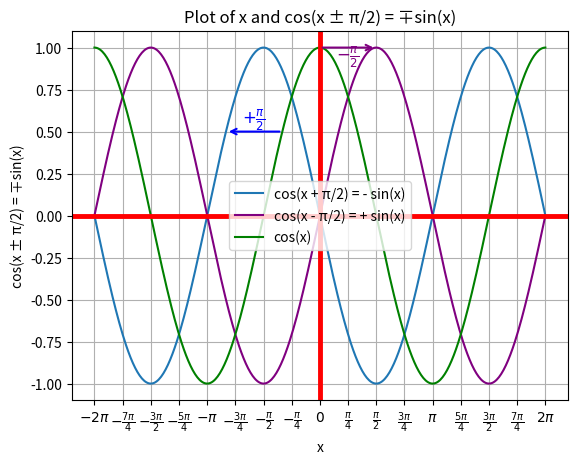

Python code for this plot:
import numpy as np
import matplotlib.pyplot as plt

# Generate x values
x = np.linspace(-2*np.pi, 2*np.pi, 400)

# Calculate cos(x + π/2)
cos_x_plus_pi_2 = np.cos(x + np.pi/2)

# Calculate cos(x - π/2)
cos_x_minus_pi_2 = np.cos(x - np.pi/2)

# Calculate cos(x)
cos_x = np.cos(x)

# Plot x and cos(x + π/2) with label indicating it's equivalent to -sin(x)
plt.plot(x, cos_x_plus_pi_2, label='cos(x + π/2) = - sin(x)')

# Plot x and cos(x - π/2) with purple color and label indicating it's equivalent to +sin(x)
plt.plot(x, cos_x_minus_pi_2, label='cos(x - π/2) = + sin(x)', color='purple')

# Plot x and cos(x) with green color
plt.plot(x, cos_x, label='cos(x)', color='green')

# Labeling the x-axis and y-axis
plt.xlabel('x')
plt.ylabel('cos(x ± π/2) = ∓sin(x)')

# Set the title of the plot
plt.title('Plot of x and cos(x ± π/2) = ∓sin(x)')

# Display legend
plt.legend()

# Display grid
plt.grid(True)

# Show x-axis and y-axis
plt.axhline(0, color='red', linewidth=3.5)  # Horizontal line at y=0
plt.axvline(0, color='red', linewidth=3.5)  # Vertical line at x=0

# Set x ticks at intervals of π/4
plt.xticks(np.arange(-2*np.pi, 2*np.pi + np.pi/4, np.pi/4), 
           [r'$-2\pi$', r'$-\frac{7\pi}{4}$', r'$-\frac{3\pi}{2}$', r'$-\frac{5\pi}{4}$', r'$-\pi$', r'$-\frac{3\pi}{4}$', r'$-\frac{\pi}{2}$', r'$-\frac{\pi}{4}$', r'$0$', r'$\frac{\pi}{4}$', r'$\frac{\pi}{2}$', r'$\frac{3\pi}{4}$', r'$\pi$', r'$\frac{5\pi}{4}$', r'$\frac{3\pi}{2}$', r'$\frac{7\pi}{4}$', r'$2\pi$'])

# Add single-headed arrow and label from (0,1) to (pi/2,1)
plt.annotate('', xy=(np.pi/2, 1), xytext=(0, 1),
             arrowprops=dict(arrowstyle='->', color='purple', linewidth=1.5),
             annotation_clip=False)
plt.text(np.pi/4, 0.92, r'$- \frac{\pi}{2}$', horizontalalignment='center', fontsize=12, color='purple')

# Add another single-headed arrow and label from (-pi/3,0.5) to (-5pi/6,0.5)
plt.annotate('', xy=(-5*np.pi/6, 0.5), xytext=(-np.pi/3, 0.5),
             arrowprops=dict(arrowstyle='->', color='blue', linewidth=1.5),
             annotation_clip=False)
plt.text(-7*np.pi/12, 0.55, r'$+ \frac{\pi}{2}$', horizontalalignment='center', fontsize=12, color='blue')

# Display the plot
plt.show()
